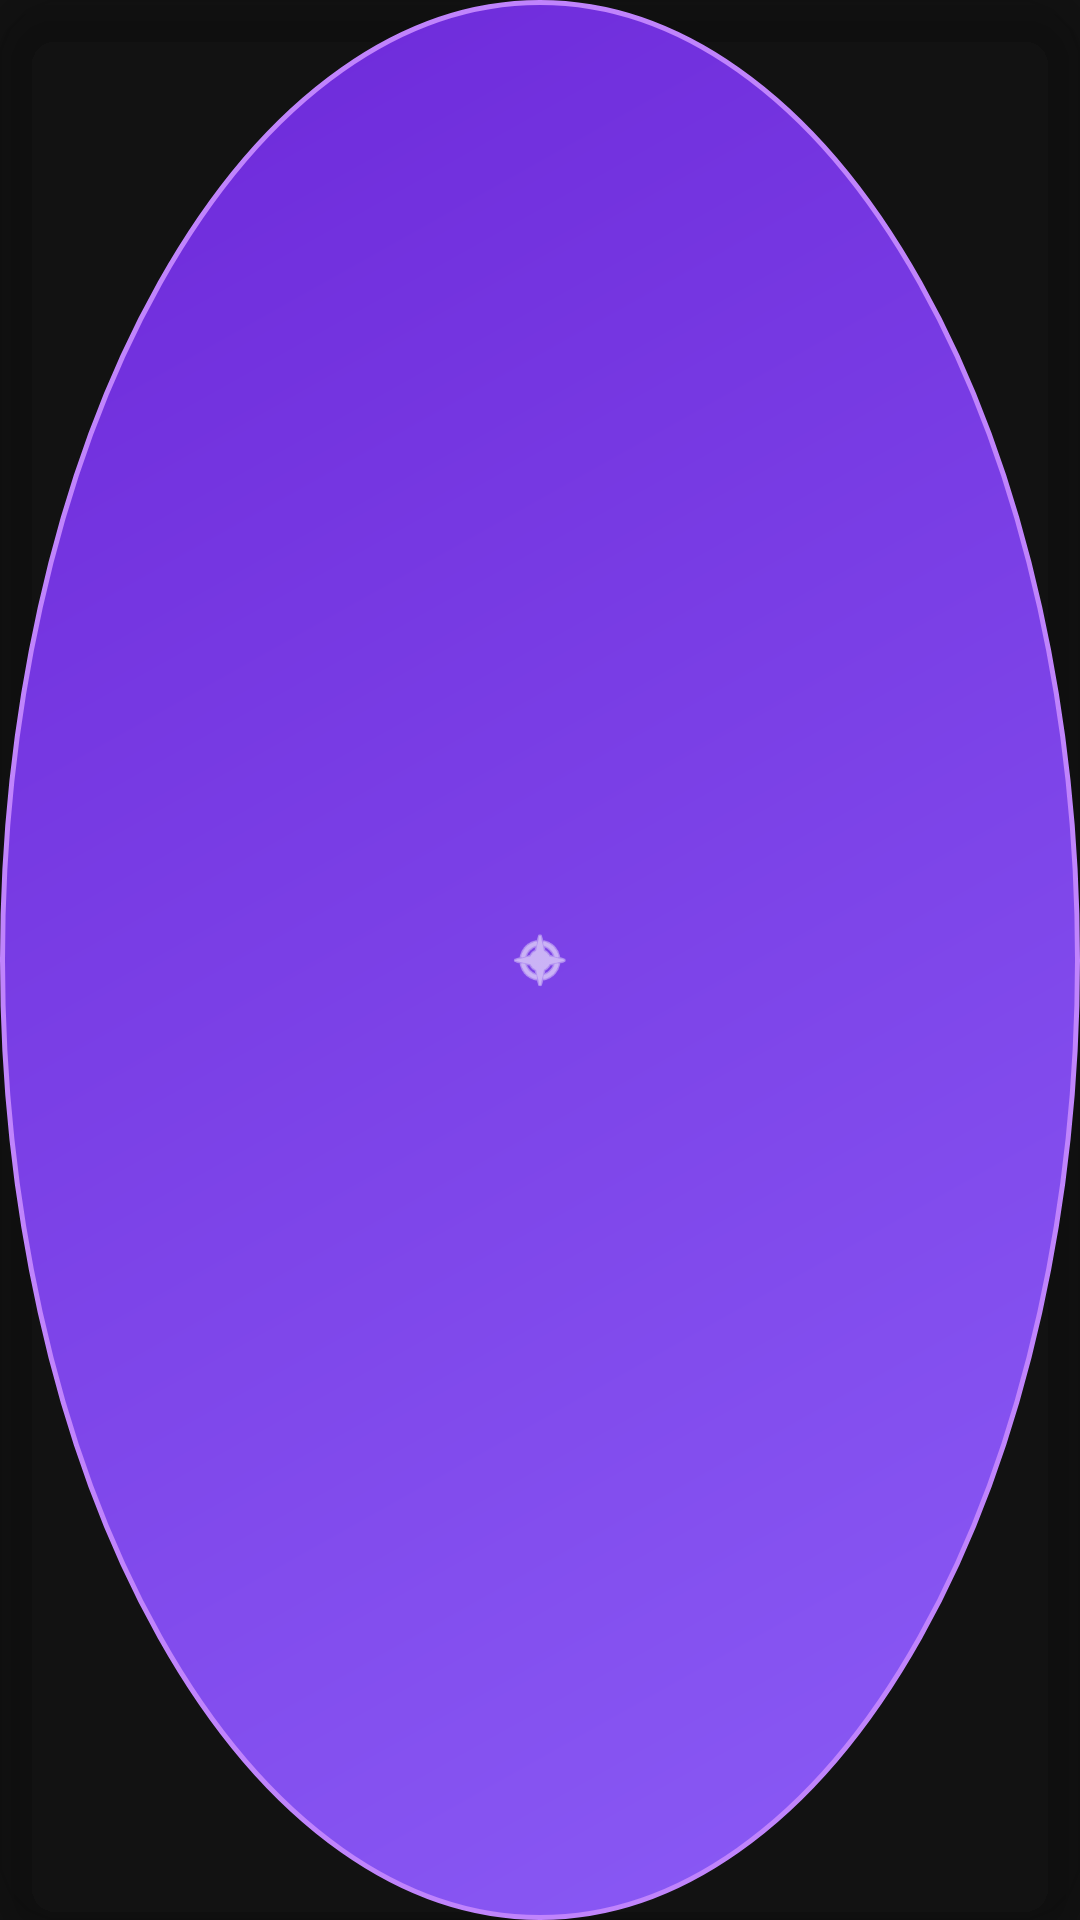

This screen was rendered from an Android layout file. Write that file and the resources it references.
<!-- AndroidManifest.xml: application theme Theme.MyAutomationApp -->
<!-- res/layout/floating_window.xml -->
<?xml version="1.0" encoding="utf-8"?>
<androidx.cardview.widget.CardView xmlns:android="http://schemas.android.com/apk/res/android"
    xmlns:app="http://schemas.android.com/apk/res-auto"
    android:id="@+id/circleButton"
    android:layout_width="42dp"
    android:layout_height="42dp"
    app:cardCornerRadius="21dp"
    app:cardBackgroundColor="@android:color/transparent"
    app:cardElevation="8dp">

    <FrameLayout
        android:layout_width="match_parent"
        android:layout_height="match_parent"
        android:background="@drawable/floating_badge">

        <ImageView
            android:layout_width="22dp"
            android:layout_height="22dp"
            android:layout_gravity="center"
            android:src="@android:drawable/ic_menu_compass"
            app:tint="#FFFFFF" />
    </FrameLayout>
</androidx.cardview.widget.CardView>
<!-- resources referenced by this layout -->
<resources>
  <!-- drawable floating_badge (drawable) -->
  <?xml version="1.0" encoding="utf-8"?>
  <shape xmlns:android="http://schemas.android.com/apk/res/android" android:shape="oval">
      <gradient
          android:startColor="#8B5CF6"
          android:endColor="#6D28D9"
          android:angle="135"/>
      <stroke
          android:width="1.5dp"
          android:color="#C084FC"/>
  </shape>
  <style name="Theme.MyAutomationApp" parent="Theme.MaterialComponents.DayNight.NoActionBar">
          <item name="colorPrimary">@color/gold</item>
          <item name="colorPrimaryVariant">@color/gold_dark</item>
          <item name="colorOnPrimary">@color/black</item>
          <item name="android:windowBackground">@color/black</item>
          <item name="android:textColor">@color/gold</item>
      </style>
  <color name="gold">#FFD700</color>
  <color name="gold_dark">#B8860B</color>
  <color name="black">#121212</color>
</resources>
